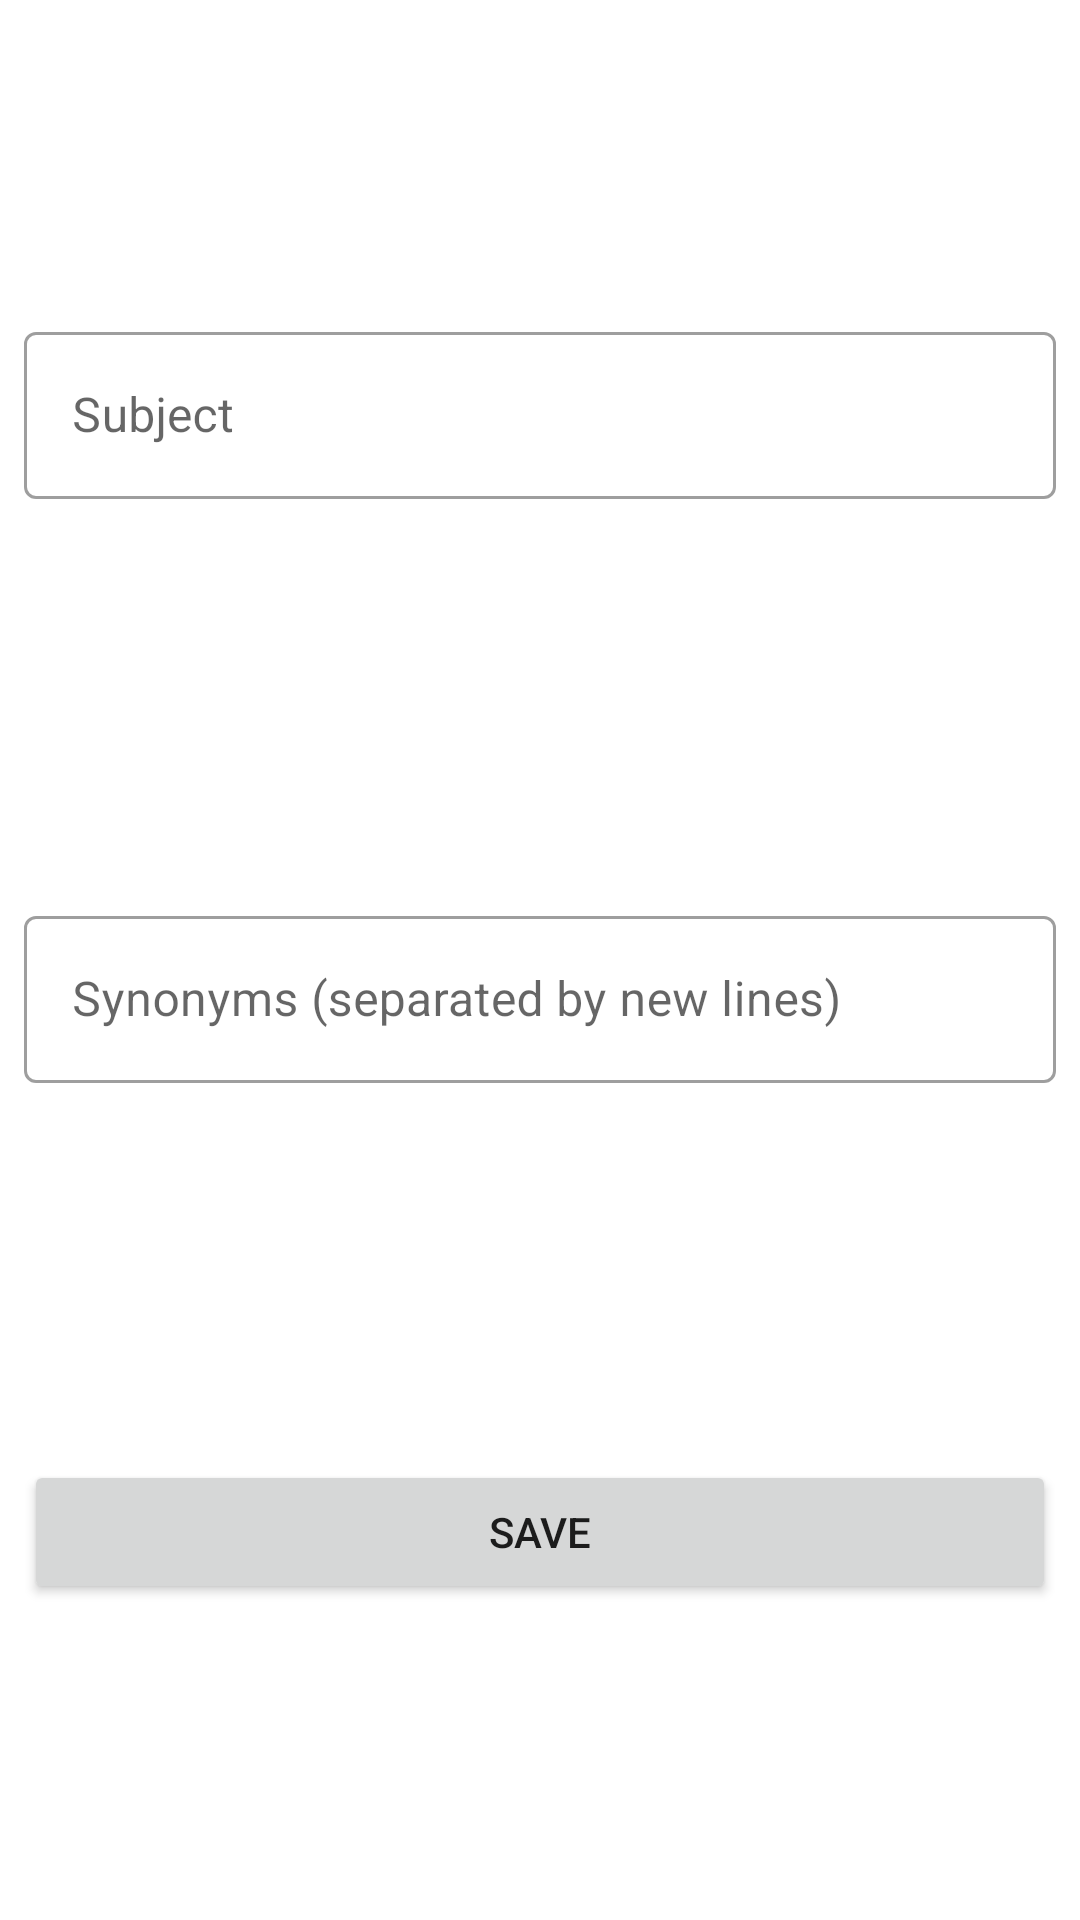

This screen was rendered from an Android layout file. Write that file and the resources it references.
<!-- AndroidManifest.xml: application theme AppTheme -->
<!-- res/layout/dialog_newsubject.xml -->
<androidx.constraintlayout.widget.ConstraintLayout xmlns:android="http://schemas.android.com/apk/res/android"
    xmlns:app="http://schemas.android.com/apk/res-auto"
    android:layout_width="match_parent"
    android:layout_height="wrap_content">

    <com.google.android.material.textfield.TextInputLayout
        android:id="@+id/tilName"
        style="@style/Widget.MaterialComponents.TextInputLayout.OutlinedBox"
        android:layout_width="0dp"
        android:layout_height="wrap_content"
        android:layout_marginStart="8dp"
        android:layout_marginTop="8dp"
        android:layout_marginEnd="8dp"
        android:layout_marginBottom="8dp"
        app:errorEnabled="true"
        app:layout_constraintBottom_toTopOf="@+id/tilSynonyms"
        app:layout_constraintEnd_toEndOf="parent"
        app:layout_constraintStart_toStartOf="parent"
        app:layout_constraintTop_toTopOf="parent">

        <com.google.android.material.textfield.TextInputEditText
            android:id="@+id/tietName"
            android:layout_width="match_parent"
            android:layout_height="wrap_content"
            android:hint="@string/administration_subjects_title" />
    </com.google.android.material.textfield.TextInputLayout>

    <com.google.android.material.textfield.TextInputLayout
        android:id="@+id/tilSynonyms"
        style="@style/Widget.MaterialComponents.TextInputLayout.OutlinedBox"
        android:layout_width="0dp"
        android:layout_height="wrap_content"
        android:layout_marginStart="8dp"
        android:layout_marginTop="8dp"
        android:layout_marginEnd="8dp"
        android:layout_marginBottom="8dp"
        app:errorEnabled="true"
        app:layout_constraintBottom_toTopOf="@+id/bttSave"
        app:layout_constraintEnd_toEndOf="parent"
        app:layout_constraintStart_toStartOf="parent"
        app:layout_constraintTop_toBottomOf="@id/tilName">

        <com.google.android.material.textfield.TextInputEditText
            android:id="@+id/tietSynonyms"
            android:layout_width="match_parent"
            android:layout_height="wrap_content"
            android:hint="@string/administration_subjects_synonyms" />
    </com.google.android.material.textfield.TextInputLayout>

    <Button
        android:id="@+id/bttSave"
        android:layout_width="0dp"
        android:layout_height="wrap_content"
        android:layout_marginStart="8dp"
        android:layout_marginEnd="8dp"
        android:layout_marginBottom="8dp"
        android:text="@string/administration_subjects_save"
        app:layout_constraintBottom_toBottomOf="parent"
        app:layout_constraintEnd_toEndOf="parent"
        app:layout_constraintStart_toStartOf="parent"
        app:layout_constraintTop_toBottomOf="@+id/tilSynonyms" />
</androidx.constraintlayout.widget.ConstraintLayout>
<!-- resources referenced by this layout -->
<resources>
  <string name="administration_subjects_save">Save</string>
  <string name="administration_subjects_synonyms">Synonyms (separated by new lines)</string>
  <string name="administration_subjects_title">Subject</string>
  <style name="AppTheme" parent="Theme.MaterialComponents.DayNight.DarkActionBar">
          
          <item name="colorPrimary">@color/colorPrimary</item>
          <item name="android:statusBarColor">@color/oledBlack</item>
          <item name="colorPrimaryDark">@color/colorPrimaryDark</item>
          <item name="colorAccent">@color/colorAccent</item>
      </style>
  <color name="colorPrimary">#FF8C00</color>
  <color name="oledBlack">#000000</color>
  <color name="colorPrimaryDark">#FF4500</color>
  <color name="colorAccent">#03DAC5</color>
</resources>
